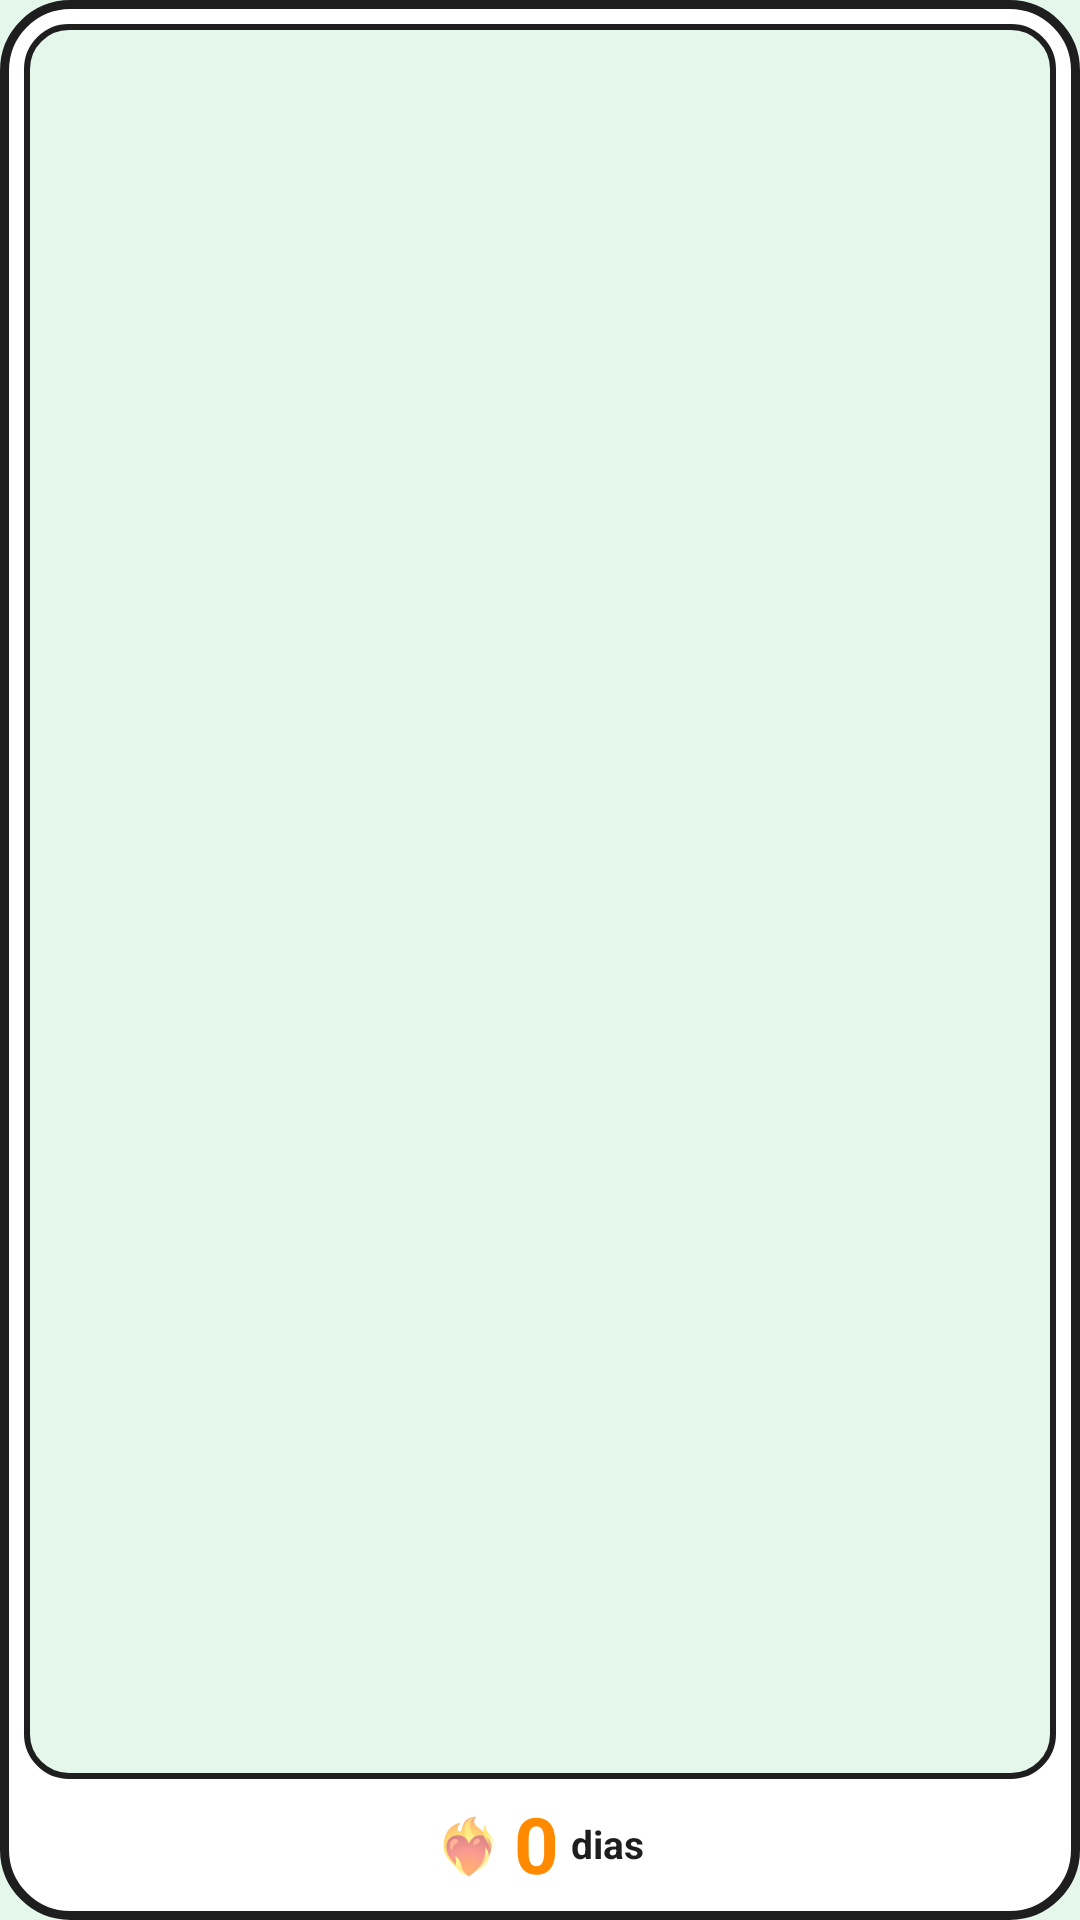

Produce the Android XML layout that renders to this screen, including the resource entries it uses.
<!-- AndroidManifest.xml: application theme Tema -->
<!-- res/layout/widget_pequeno.xml -->
<?xml version="1.0" encoding="utf-8"?>
<LinearLayout xmlns:android="http://schemas.android.com/apk/res/android"
    android:id="@+id/raiz"
    android:layout_width="match_parent"
    android:layout_height="match_parent"
    android:background="@drawable/fundo_widget"
    android:gravity="center"
    android:orientation="vertical"
    android:padding="8dp">

    <ViewFlipper
        android:id="@+id/cena"
        android:layout_width="match_parent"
        android:layout_height="0dp"
        android:layout_weight="1"
        android:background="@drawable/fundo_cena"
        android:padding="2dp"
        android:autoStart="true"
        android:flipInterval="450">
        <ImageView android:id="@+id/q0" android:layout_width="match_parent" android:layout_height="match_parent" android:scaleType="fitCenter" android:contentDescription="@null" />
        <ImageView android:id="@+id/q1" android:layout_width="match_parent" android:layout_height="match_parent" android:scaleType="fitCenter" android:contentDescription="@null" />
        <ImageView android:id="@+id/q2" android:layout_width="match_parent" android:layout_height="match_parent" android:scaleType="fitCenter" android:contentDescription="@null" />
        <ImageView android:id="@+id/q3" android:layout_width="match_parent" android:layout_height="match_parent" android:scaleType="fitCenter" android:contentDescription="@null" />
    </ViewFlipper>

    <LinearLayout
        android:layout_width="wrap_content"
        android:layout_height="wrap_content"
        android:layout_marginTop="4dp"
        android:gravity="center_vertical"
        android:orientation="horizontal">
        <TextView android:id="@+id/fogo" android:layout_width="wrap_content" android:layout_height="wrap_content" android:text="❤️‍🔥" android:textSize="18sp" />
        <TextView android:id="@+id/dias" android:layout_width="wrap_content" android:layout_height="wrap_content" android:layout_marginStart="4dp" android:text="0" android:textColor="#FF8A00" android:textSize="26sp" android:textStyle="bold" />
        <TextView android:id="@+id/rotulo" android:layout_width="wrap_content" android:layout_height="wrap_content" android:layout_marginStart="4dp" android:text="dias" android:textColor="@color/preto" android:textSize="13sp" android:textStyle="bold" />
    </LinearLayout>
</LinearLayout>
<!-- resources referenced by this layout -->
<resources>
  <color name="preto">#1E1E1E</color>
  <!-- drawable fundo_cena (drawable) -->
  <?xml version="1.0" encoding="utf-8"?>
  <shape xmlns:android="http://schemas.android.com/apk/res/android" android:shape="rectangle">
      <solid android:color="@color/verde_claro" />
      <stroke android:width="2dp" android:color="@color/preto" />
      <corners android:radius="14dp" />
  </shape>
  <!-- drawable fundo_widget (drawable) -->
  <?xml version="1.0" encoding="utf-8"?>
  <shape xmlns:android="http://schemas.android.com/apk/res/android" android:shape="rectangle">
      <solid android:color="@color/branco" />
      <stroke android:width="3dp" android:color="@color/preto" />
      <corners android:radius="22dp" />
  </shape>
  <style name="Tema" parent="android:Theme.Material.Light.NoActionBar">
          <item name="android:statusBarColor">@color/preto</item>
          <item name="android:windowBackground">@color/verde_claro</item>
          <item name="android:colorAccent">@color/verde</item>
      </style>
  <color name="verde_claro">#E5F6EB</color>
  <color name="branco">#FFFFFF</color>
  <color name="verde">#2E9E5B</color>
</resources>
